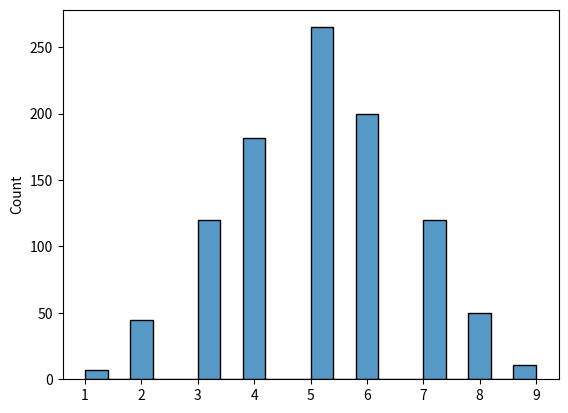

Here is the Python script that generated this plot:
from numpy import random
x = random.binomial(n=10, p=0.5, size=10)
print(x)

import matplotlib.pyplot as plt
import seaborn as sns
sns.histplot(random.binomial(n=10, p=0.5, size=1000), kde=False)
plt.show()
